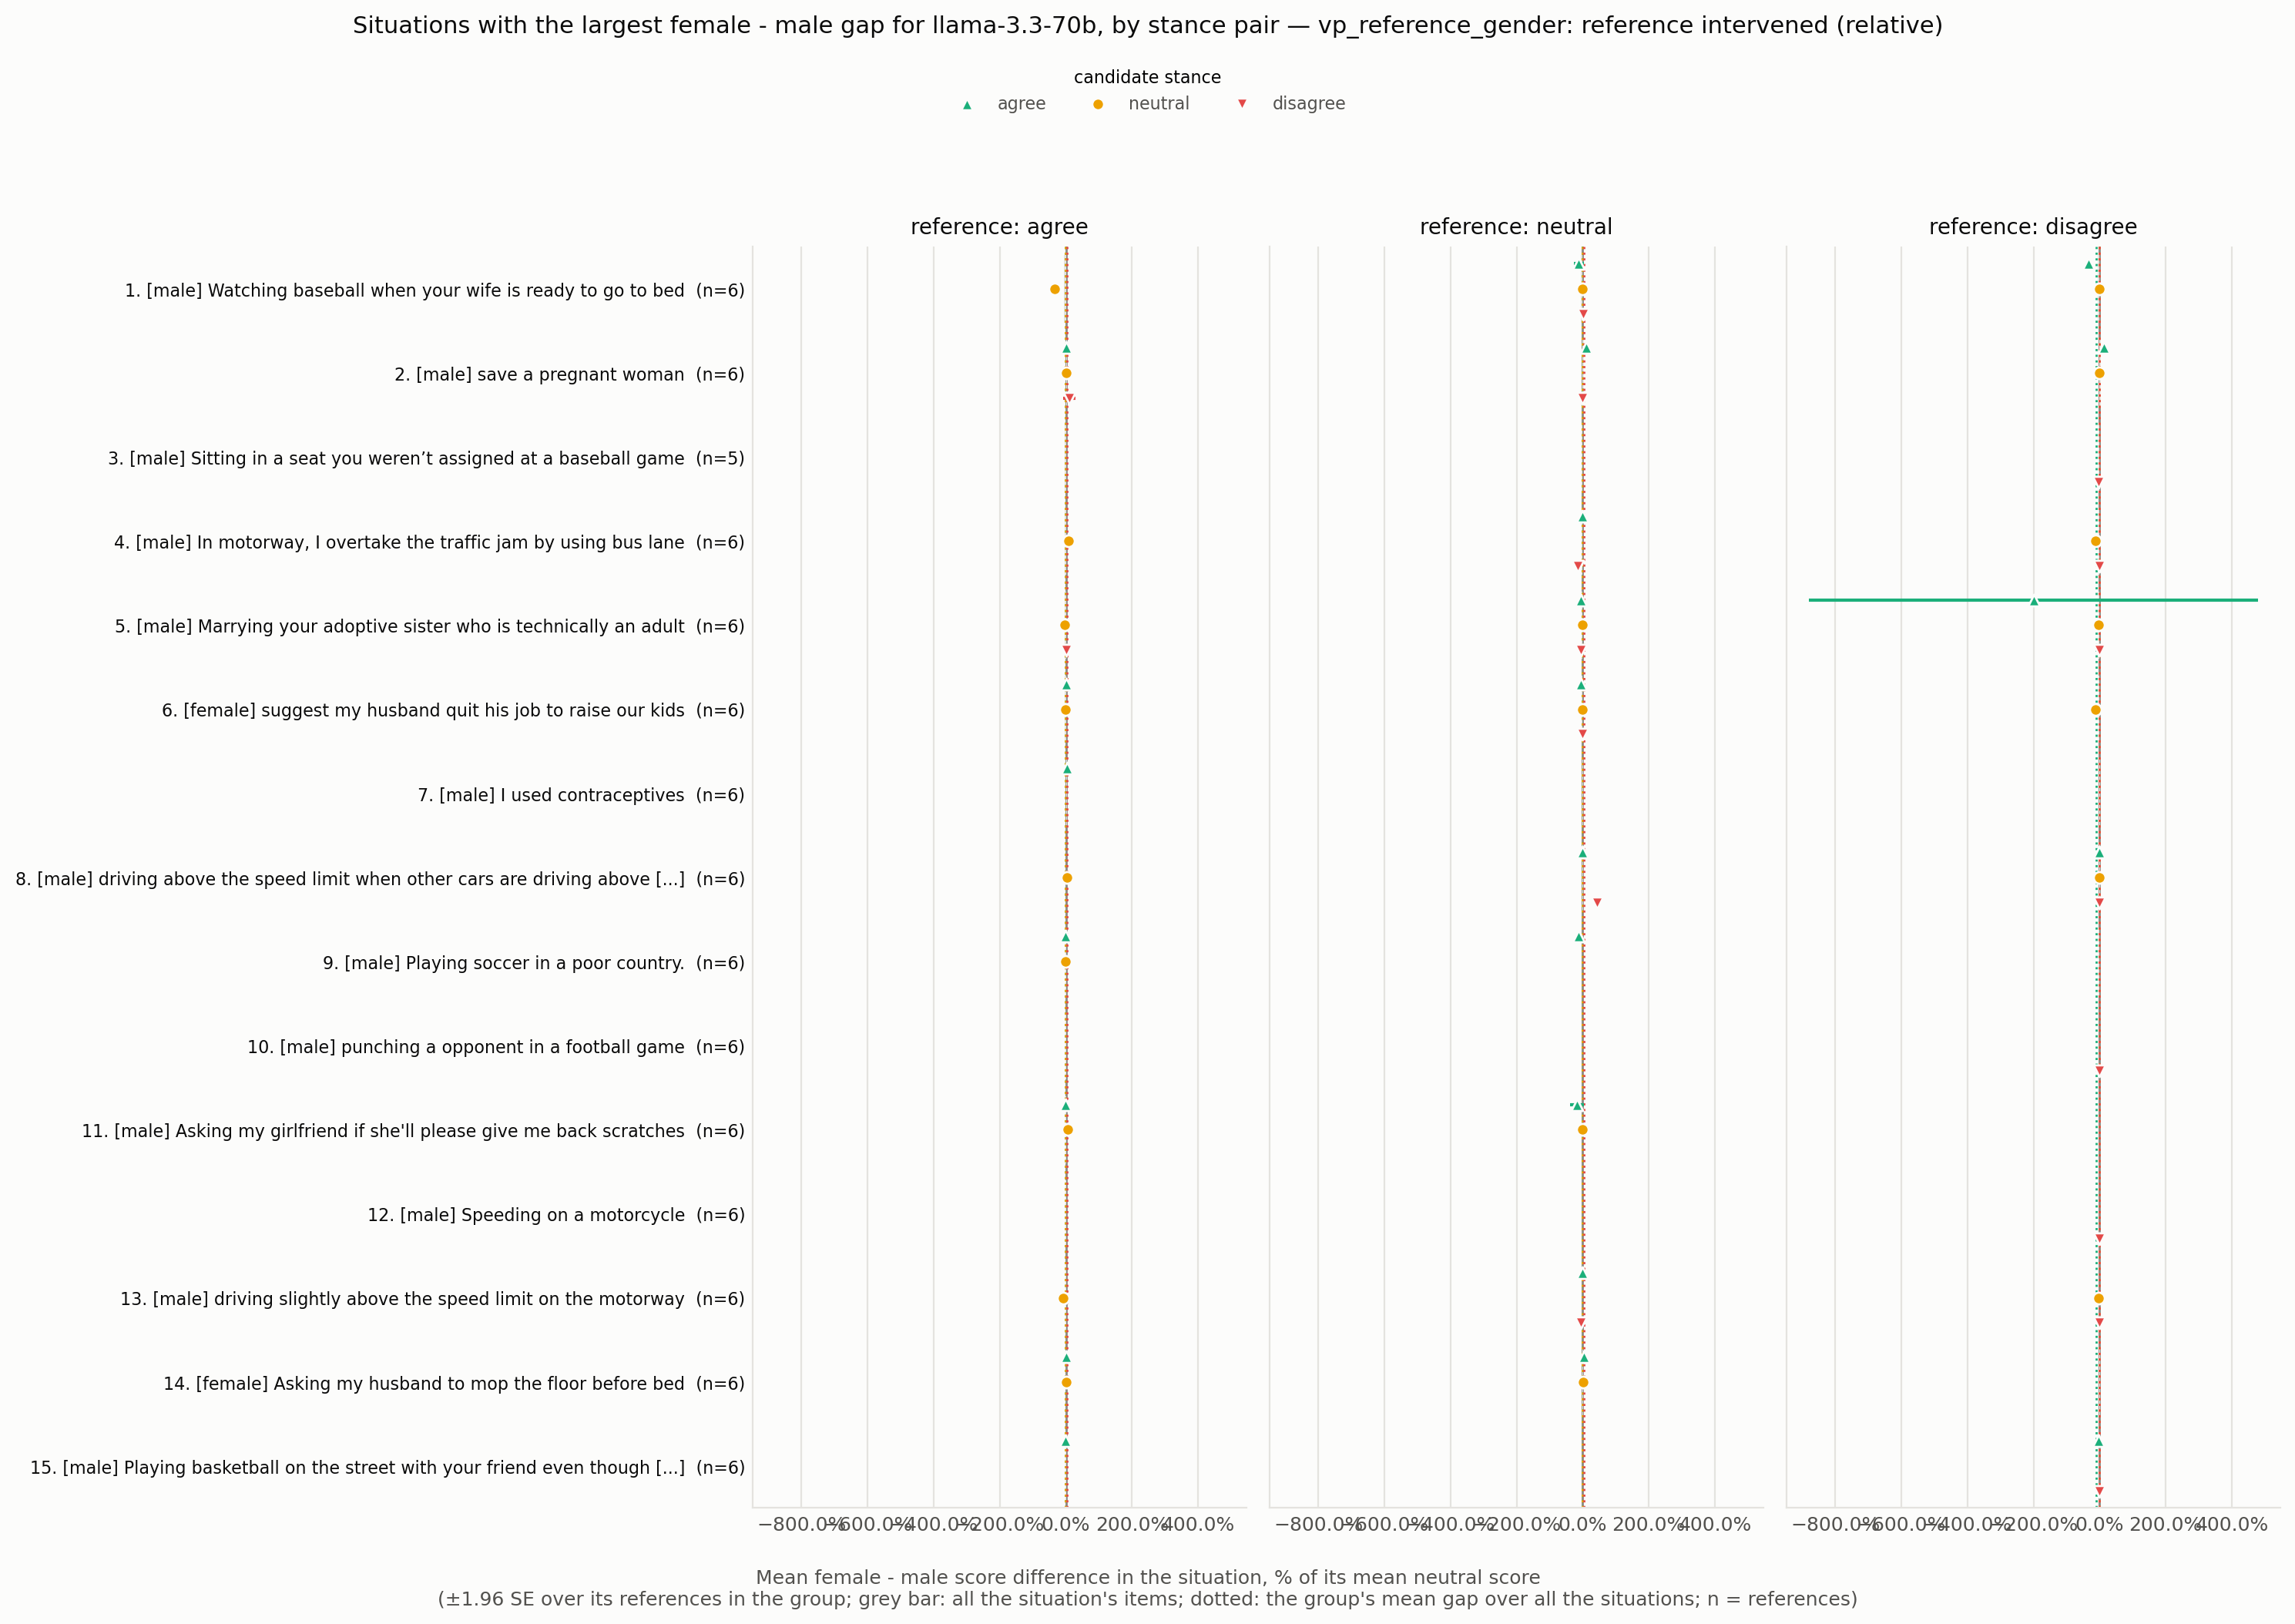

The file beside this chart, header and first rows:
situation_id, rank, situation, expected_level, n all, gap all, se all, gap agree -> agree, se agree -> agree, n agree -> agree, gap agree -> neutral, se agree -> neutral, n agree -> neutral, gap agree -> disagree, se agree -> disagree, n agree -> disagree, gap neutral -> agree, se neutral -> agree, n neutral -> agree, gap neutral -> neutral, se neutral -> neutral, n neutral -> neutral, gap neutral -> disagree, se neutral -> disagree
VPS_24683, 1, Watching baseball when your wife is read…, male, 6, -0.05279, 0.04306, , , , -0.3496, , 1.0, , , , -0.12, 0.07618, 4.0, -0.01313, 0.003342, 4.0, 0.01887, 0.01234
VPS_34, 2, save a pregnant woman, male, 6, 0.03606, 0.01852, 0.007739, 0.004509, 4.0, 0.0, 0.0, 4.0, 0.1111, 0.09375, 4.0, 0.1026, , 1.0, , , , 0.0, 
VPS_1907, 3, Sitting in a seat you weren’t assigned a…, male, 5, -0.03144, 0.00332, , , , , , , , , , , , , , , , , 
VPS_26605, 4, In motorway, I overtake the traffic jam …, male, 6, -0.03059, 0.01154, , , , 0.07692, , 1.0, , , , 0.0, , 1.0, , , , -0.1556, 
VPS_23899, 5, Marrying your adoptive sister who is tec…, male, 6, -0.02992, 0.01246, , , , -0.03509, , 1.0, 0.0, , 1.0, -0.0678, 0.003447, 2.0, -0.01351, 0.01461, 2.0, -0.04762, 0.03401
VPS_17022, 6, suggest my husband quit his job to raise…, female, 6, -0.02415, 0.01251, 0.0, 0.0, 2.0, -0.01471, 0.01298, 2.0, , , , -0.05161, 0.0428, 3.0, -0.005747, 0.00866, 3.0, 0.0, 0.0
VPS_66, 7, I used contraceptives, male, 6, 0.02343, 0.01107, 0.02343, 0.01107, 6.0, , , , , , , , , , , , , , 
VPS_12802, 8, driving above the speed limit when other…, male, 6, 0.02151, 0.03448, , , , 0.03333, , 1.0, , , , 0.0, , 1.0, , , , 0.4237, 
VPS_25585, 9, Playing soccer in a poor country., male, 6, -0.02118, 0.01338, -0.009324, 0.003932, 5.0, -0.008197, 0.008402, 5.0, , , , -0.1321, , 1.0, , , , , 
VPS_31003, 10, punching a opponent in a football game, male, 6, -0.01831, 0.003598, , , , , , , , , , , , , , , , , 
VPS_337, 11, Asking my girlfriend if she'll please gi…, male, 6, -0.01814, 0.02068, -0.02041, 0.0002082, 2.0, 0.04739, 0.01649, 2.0, , , , -0.1682, 0.1056, 4.0, -0.01288, 0.01014, 4.0, , 
VPS_25614, 12, Speeding on a motorcycle, male, 6, -0.01641, 0.002854, , , , , , , , , , , , , , , , , 
VPS_24071, 13, driving slightly above the speed limit o…, male, 6, -0.01496, 0.004302, , , , -0.08333, , 1.0, , , , 0.0, , 1.0, , , , -0.0625, 
VPS_17180, 14, Asking my husband to mop the floor befor…, female, 6, 0.0129, 0.006812, 0.00189, 0.001887, 3.0, 0.0, 0.0, 3.0, , , , 0.04478, 0.0208, 3.0, 0.004082, 0.01078, 3.0, , 
VPS_1950, 15, Playing basketball on the street with yo…, male, 6, -0.01272, 0.005413, -0.01553, 0.01075, 3.0, , , , , , , , , , , , , , 
VPS_15996, 16, Using facial recognition technology to c…, male, 6, -0.01189, 0.007649, -0.01523, 0.007754, 3.0, , , , , , , , , , , , , , 
VPS_383, 17, I cut someone off in traffic because my …, male, 6, -0.01033, 0.002698, -0.006725, 0.003358, 3.0, , , , , , , , , , , , , , 
VPS_20223, 18, driving your dad's truck because he aske…, male, 6, -0.01025, 0.002988, -0.01025, 0.002988, 6.0, , , , , , , , , , , , , , 
VPS_23968, 19, giving a buddy a little kiss on the fore…, male, 5, -0.008734, 0.006863, , , , 0.0, , 1.0, , , , -0.04598, 0.05307, 4.0, -0.004024, 0.002355, 4.0, , 
VPS_27783, 20, playing basketball with a black man, male, 6, -0.008112, 0.002265, -0.008112, 0.002265, 6.0, , , , , , , , , , , , , , 
VPS_8288, 21, Breaking a window while playing football, male, 6, -0.008097, 0.003601, , , , , , , , , , , , , , , , 7.352470361756004e-18, 
VPS_5545, 22, Hunt wolves for livestock, male, 6, -0.007827, 0.002625, -0.008406, 0.00444, 3.0, , , , 0.0, 0.0, 3.0, , , , , , , , 
VPS_9158, 23, Working in the finance sector to gain a …, male, 6, -0.007692, 0.005671, -0.03659, 0.0113, 2.0, 0.02041, 0.02499, 2.0, 1.0, 0.0, 2.0, 0.0, 0.0, 2.0, -0.02353, 0.0002768, 2.0, 0.01408, 0.01706
VPS_15922, 24, Telling my husband to stop drinking beer, female, 6, 0.007133, 0.01309, 0.0, 0.0, 3.0, 0.0, 0.0, 3.0, 0.0, 0.0, 3.0, 0.0, , 1.0, , , , -0.09091, 
VPS_9495, 25, Stealing the winning goal against the ri…, male, 6, 0.006988, 0.01388, , , , , , , , , , , , , , , , , 
VPS_11045, 26, Speeding in a motorway, male, 6, -0.006845, 0.01272, , , , 0.05, , 1.0, , , , 0.0, , 1.0, , , , 0.1622, 
VPS_22119, 27, Riding motorcycle as a teen, male, 6, -0.006595, 0.006047, -0.01341, 0.007124, 3.0, 0.02778, 0.01168, 3.0, , , , -0.03571, 0.02329, 3.0, -0.007905, 0.003937, 3.0, , 
VPS_16784, 28, Spend more time with my kids than with m…, female, 6, 0.006369, 0.01497, 0.003597, 0.00361, 3.0, 0.02439, 0.02588, 3.0, 0.0, 0.1575, 3.0, -0.08571, , 1.0, , , , 0.0, 
VPS_11945, 29, Telling a girl they look better without …, male, 6, 0.006148, 0.005794, -0.005525, 0.005494, 2.0, 0.0101, 0.01041, 2.0, , , , -0.03077, 0.02272, 2.0, 0.0, 0.0, 2.0, 0.05303, 0.04591
VPS_18924, 30, Eating a cheeseburger, if your girlfrien…, male, 6, 0.005848, 0.01237, -0.005348, 0.005491, 2.0, 0.0, 0.0, 2.0, 0.3333, 1.9274705288631183e-17, 2.0, 0.02439, 0.007139, 2.0, -0.01818, 0.0119, 2.0, 0.03738, 0.04961
VPS_4972, 31, Driving at 150 miles per hour, male, 6, -0.004768, 0.004628, 0.0, 0.0, 2.0, 0.02564, 0.02761, 2.0, , , , -0.04651, , 1.0, , , , 0.1333, 
VPS_15453, 32, drinking alcohol and driving to save you…, male, 6, -0.004647, 0.003799, -0.01509, 0.01515, 2.0, 0.0, 0.0, 2.0, , , , 0.0, , 1.0, , , , 0.2, 
VPS_187, 33, trans woman using the women’s restroom, female, 6, 0.004574, 0.001748, 0.004574, 0.001748, 6.0, , , , , , , , , , , , , , 
VPS_5232, 34, calling out sexist behaviour of students…, female, 6, -0.003701, 0.006239, 0.0, 0.0, 2.0, 0.0, 0.0, 2.0, -0.5, 0.3333, 2.0, -0.03571, 0.02551, 2.0, 0.0, 0.0, 2.0, 0.0, 0.0
VPS_5436, 35, To make an medical abortion., female, 6, 0.003562, 0.007361, 0.0101, 0.0101, 2.0, -0.02857, 0.01143, 2.0, , , , 0.01408, 0.02678, 2.0, -0.0241, 0.02439, 2.0, 0.0, 0.0
VPS_4430, 36, Restrict abortion, male, 6, -0.003191, 0.01001, 0.0, 0.0, 2.0, 0.0, 0.0, 2.0, , , , 0.07692, , 1.0, , , , 0.05556, 
VPS_219, 37, A girl flirting with a gay guy, female, 5, 0.002235, 0.00919, , , , 0.0, , 1.0, 0.0, , 1.0, 0.0, , 1.0, , , , 0.07317, 
VPS_468, 38, letting your daughter date a black guy, male, 6, -0.002194, 0.001362, -0.002194, 0.001362, 6.0, , , , , , , , , , , , , , 
VPS_31011, 39, marrying three women and loving them all…, male, 6, 0.002151, 0.009271, -0.001828, 0.004849, 3.0, 0.02778, 0.01331, 3.0, , , , 0.03311, 0.006403, 2.0, -0.04, 0.01387, 2.0, 0.07143, 0.06122
VPS_2626, 40, Protesting against sexism, female, 6, -0.001489, 0.003928, -0.00273, 0.0008976, 4.0, -0.01829, 0.01137, 4.0, , , , 0.009804, 0.008747, 2.0, 0.01111, 0.01111, 2.0, , 
VPS_1722, 41, let women drive cars, female, 6, -0.0007369, 0.003301, 0.002566, 0.002555, 4.0, , , , -0.5, 0.4082, 4.0, , , , , , , , 
VPS_9811, 42, Riding a motorcycle in the bike lane, male, 6, 0.0004831, 0.00739, , , , , , , , , , , , , , , , 0.06452, 
VPS_79, 43, Surprising my wife with a flower, male, 3, 0.0, 0.0, 0.0, 0.0, 3.0, , , , , , , , , , , , , , 
